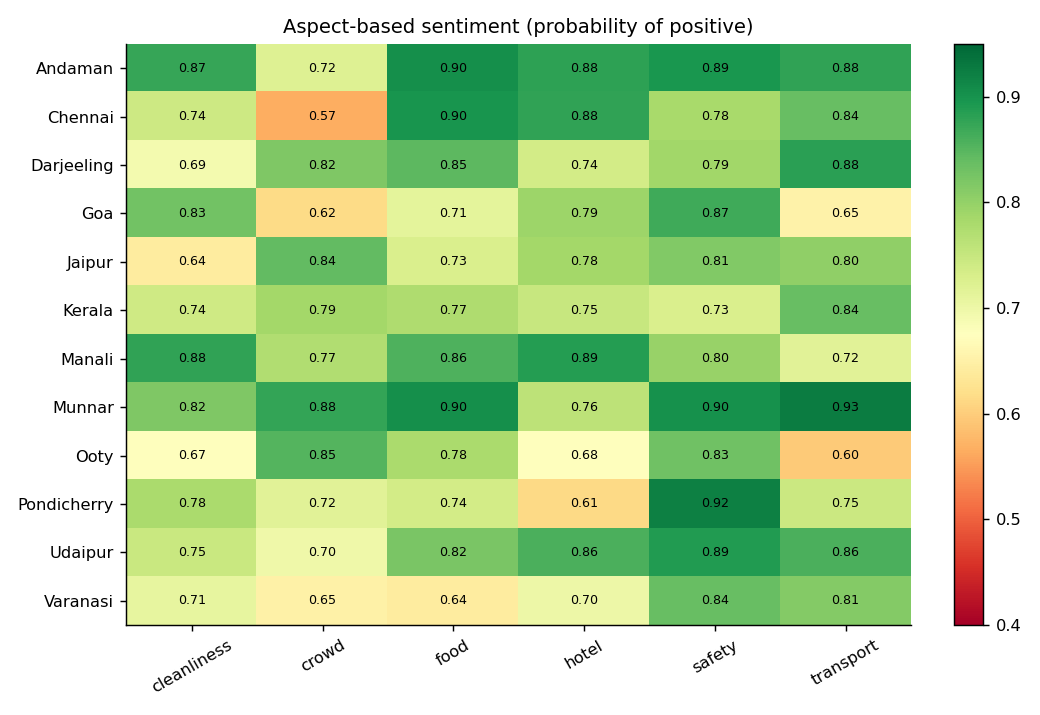

Data behind this chart, as committed beside it:
place, cleanliness, crowd, food, hotel, safety, transport
Andaman, 0.873, 0.721, 0.904, 0.88, 0.895, 0.878
Chennai, 0.743, 0.566, 0.898, 0.879, 0.781, 0.838
Darjeeling, 0.691, 0.818, 0.845, 0.736, 0.788, 0.883
Goa, 0.829, 0.616, 0.713, 0.793, 0.867, 0.653
Jaipur, 0.643, 0.842, 0.728, 0.785, 0.815, 0.804
Kerala, 0.74, 0.786, 0.774, 0.749, 0.727, 0.838
Manali, 0.878, 0.773, 0.857, 0.886, 0.796, 0.716
Munnar, 0.817, 0.876, 0.904, 0.76, 0.901, 0.926
Ooty, 0.674, 0.852, 0.778, 0.676, 0.831, 0.597
Pondicherry, 0.78, 0.717, 0.737, 0.615, 0.922, 0.746
Udaipur, 0.748, 0.697, 0.821, 0.859, 0.889, 0.86
Varanasi, 0.708, 0.649, 0.642, 0.701, 0.837, 0.814
